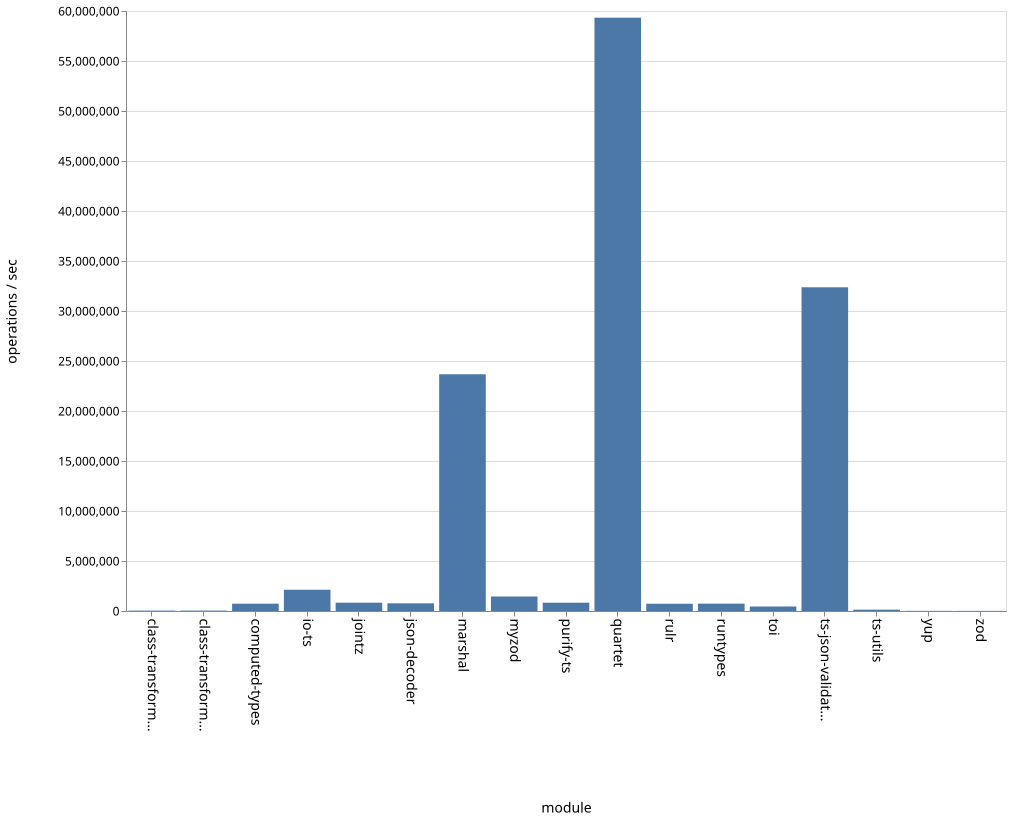

The table this chart was drawn from, first rows:
name, ops
class-transformer-validator-async, 40182
class-transformer-validator-sync, 43051
computed-types, 731185
io-ts, 2126195
jointz, 832160
json-decoder, 766893
marshal, 23673333
myzod, 1451871
purify-ts, 831234
quartet, 59331728
rulr, 725838
runtypes, 734068
toi, 448600
ts-json-validator, 32371788
ts-utils, 133048
yup, 16341
zod, 11607
